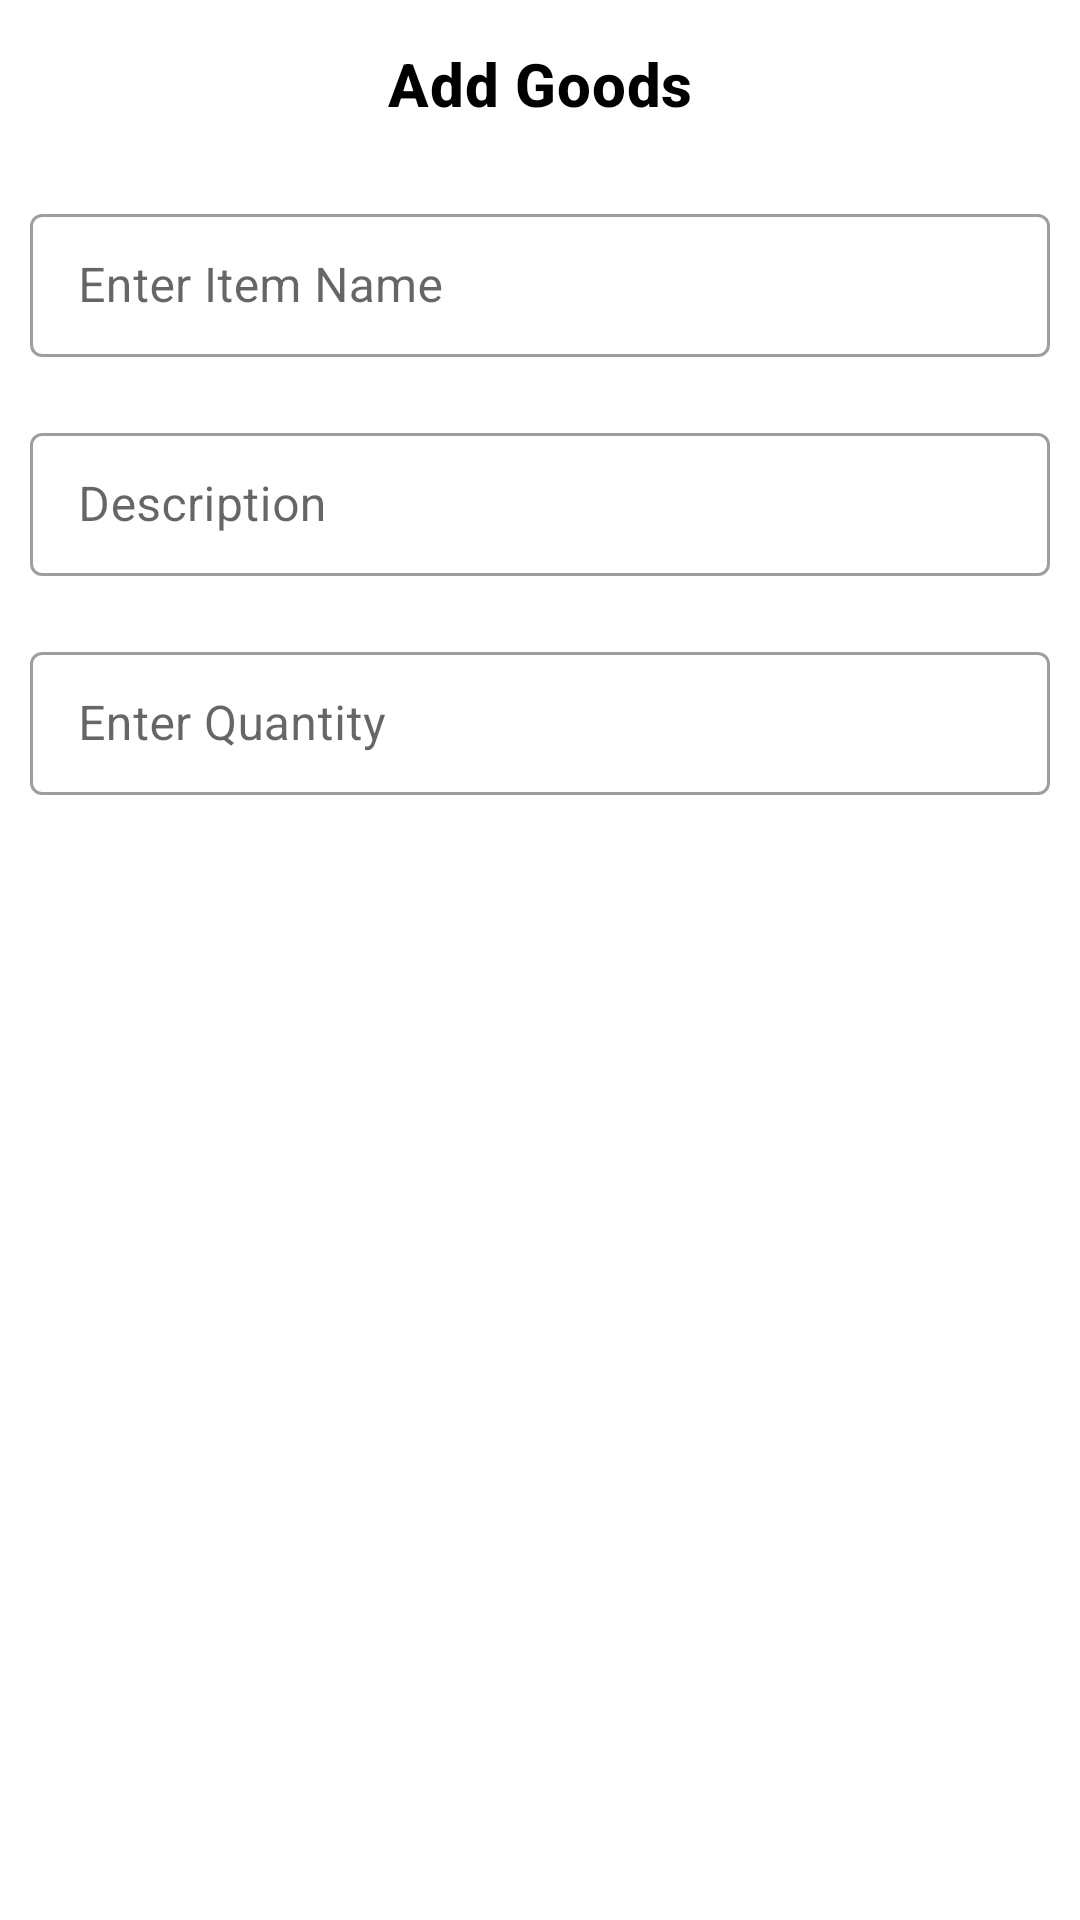

This screen was rendered from an Android layout file. Write that file and the resources it references.
<!-- AndroidManifest.xml: application theme Theme.SysarksProject -->
<!-- res/layout/activity_add_goods.xml -->
<?xml version="1.0" encoding="utf-8"?>
<LinearLayout xmlns:android="http://schemas.android.com/apk/res/android"
    xmlns:app="http://schemas.android.com/apk/res-auto"
    android:layout_width="match_parent"
    android:layout_height="match_parent"
    android:orientation="vertical">

    <androidx.appcompat.widget.Toolbar
        android:id="@+id/self_toolbar"
        android:layout_width="match_parent"
        android:layout_height="wrap_content">

        <ImageView
            android:id="@+id/back_image"
            android:layout_width="wrap_content"
            android:layout_height="wrap_content"
            android:layout_alignParentStart="true"
            android:layout_centerVertical="true"
            android:background="?selectableItemBackgroundBorderless"
            android:padding="5dp"
            android:src="@drawable/ic_baseline_arrow_back_24"
            app:tint="@color/green" />

        <TextView
            style="@style/TextAppearance.AppCompat.Widget.ActionBar.Title"
            android:layout_width="wrap_content"
            android:layout_height="wrap_content"
            android:layout_gravity="center_horizontal"
            android:layout_marginTop="10dp"
            android:text="Add Goods"
            android:textAppearance="@style/TextAppearance.MaterialComponents.Headline6"
            android:textColor="@color/black"
            android:textStyle="bold" />
    </androidx.appcompat.widget.Toolbar>

    <com.google.android.material.textfield.TextInputLayout
        android:id="@+id/item_layout"
        style="@style/Widget.MaterialComponents.TextInputLayout.OutlinedBox.Dense"
        android:layout_width="match_parent"
        android:layout_height="wrap_content"
        android:layout_margin="10dp"
        android:hint="Enter Item Name"
        app:layout_constraintTop_toBottomOf="@+id/customer_info">

        <com.google.android.material.textfield.TextInputEditText
            android:id="@+id/itemNAme"
            android:layout_width="match_parent"
            android:layout_height="wrap_content"
            android:textAppearance="@style/TextAppearance.MaterialComponents.Subtitle1" />

    </com.google.android.material.textfield.TextInputLayout>


    <com.google.android.material.textfield.TextInputLayout
        android:id="@+id/desc_layout"
        style="@style/Widget.MaterialComponents.TextInputLayout.OutlinedBox.Dense"
        android:layout_width="match_parent"
        android:layout_height="wrap_content"
        android:layout_margin="10dp"
        android:hint="Description"
        app:layout_constraintTop_toBottomOf="@+id/customer_info">

        <com.google.android.material.textfield.TextInputEditText
            android:id="@+id/desc"
            android:layout_width="match_parent"
            android:layout_height="wrap_content"
            android:textAppearance="@style/TextAppearance.MaterialComponents.Subtitle1" />

    </com.google.android.material.textfield.TextInputLayout>

    <com.google.android.material.textfield.TextInputLayout
        android:id="@+id/quantity_layout"
        style="@style/Widget.MaterialComponents.TextInputLayout.OutlinedBox.Dense"
        android:layout_width="match_parent"
        android:layout_height="wrap_content"
        android:layout_margin="10dp"
        android:hint="Enter Quantity"
        app:layout_constraintTop_toBottomOf="@+id/customer_info">

        <com.google.android.material.textfield.TextInputEditText
            android:id="@+id/quantity"
            android:layout_width="match_parent"
            android:layout_height="wrap_content"
            android:textAppearance="@style/TextAppearance.MaterialComponents.Subtitle1" />

    </com.google.android.material.textfield.TextInputLayout>

    <androidx.appcompat.widget.AppCompatButton
        android:id="@+id/submit_btn"
        android:layout_width="match_parent"
        android:layout_height="wrap_content"
        android:layout_margin="10dp"
        android:background="@color/green"
        android:text="Add Goods"
        android:textColor="@color/white"
        android:visibility="visible" />

</LinearLayout>
<!-- resources referenced by this layout -->
<resources>
  <style name="Theme.SysarksProject" parent="Theme.MaterialComponents.DayNight.NoActionBar">
          
          <item name="colorPrimary">@color/purple_500</item>
          <item name="colorPrimaryVariant">@color/purple_700</item>
          <item name="colorOnPrimary">@color/white</item>
          
          <item name="colorSecondary">@color/teal_200</item>
          <item name="colorSecondaryVariant">@color/teal_700</item>
          <item name="colorOnSecondary">@color/black</item>
          
          <item name="android:statusBarColor">?attr/colorPrimaryVariant</item>
          
      </style>
  <!-- not gathered from this repository: default colours our renderer supplied (Android Studio template values) -->
  <color name="purple_500">#FF6200EE</color>
  <color name="purple_700">#FF3700B3</color>
  <color name="teal_200">#FF03DAC5</color>
  <color name="teal_700">#FF018786</color>
  <color name="black">#FF000000</color>
  <color name="white">#FFFFFFFF</color>
</resources>
